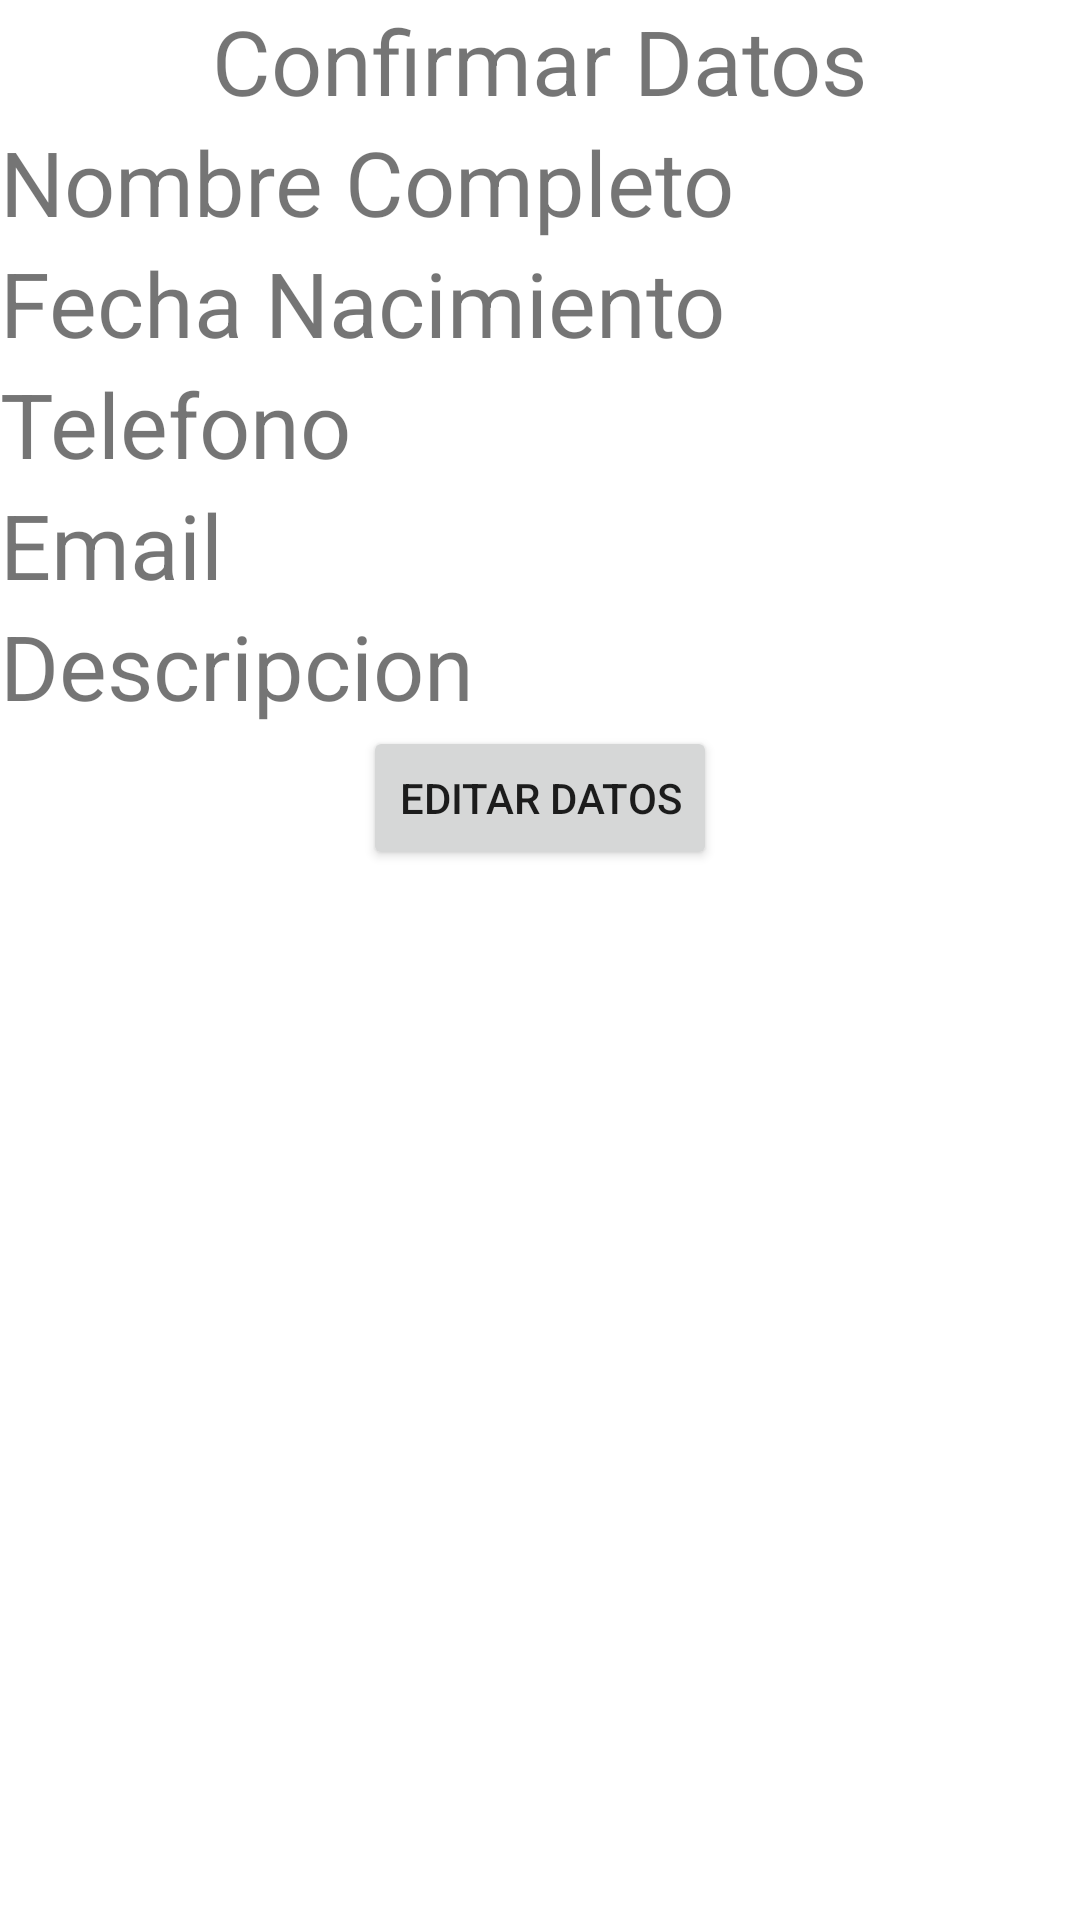

Android layout source for this screen:
<!-- AndroidManifest.xml: application theme Theme.Remus_App -->
<!-- res/layout/activity_main2.xml -->
<?xml version="1.0" encoding="utf-8"?>

<LinearLayout
    xmlns:android="http://schemas.android.com/apk/res/android"
    xmlns:app="http://schemas.android.com/apk/res-auto"
    xmlns:tools="http://schemas.android.com/tools"
    android:layout_width="match_parent"
    android:layout_height="match_parent"
    android:orientation="vertical"
    tools:context=".MainActivity2">

    <TextView
        android:layout_width="wrap_content"
        android:layout_height="wrap_content"
        android:layout_gravity="center_horizontal"
        android:text="@string/confirmar"
        android:textSize="@dimen/padding_confirmar"/>

    <TextView
        android:id="@+id/recibir_nombre"
        android:layout_width="match_parent"
        android:layout_height="wrap_content"
        android:text="@string/nombre_act2"
        android:textSize="@dimen/padding_confirmar"/>

    <TextView
        android:id="@+id/recibir_fecha"
        android:layout_width="match_parent"
        android:layout_height="wrap_content"
        android:text="@string/fecha_act2"
        android:textSize="@dimen/padding_confirmar"/>

    <TextView
        android:id="@+id/recibir_telefono"
        android:layout_width="match_parent"
        android:layout_height="wrap_content"
        android:text="@string/telefono_act2"
        android:textSize="@dimen/padding_confirmar"/>

    <TextView
        android:id="@+id/recibir_email"
        android:layout_width="match_parent"
        android:layout_height="wrap_content"
        android:text="@string/email_act2"
        android:textSize="@dimen/padding_confirmar"/>

    <TextView
        android:id="@+id/recibir_description"
        android:layout_width="match_parent"
        android:layout_height="wrap_content"
        android:text="@string/description_act2"
        android:textSize="@dimen/padding_confirmar"/>

    <Button
        android:id="@+id/ID_button_return"
        android:layout_width="wrap_content"
        android:layout_height="wrap_content"
        android:layout_gravity="center_horizontal"
        android:text="@string/button_2"
        />

</LinearLayout>
<!-- resources referenced by this layout -->
<resources>
  <dimen name="padding_confirmar">30dp</dimen>
  <string name="button_2">Editar Datos</string>
  <string name="confirmar">Confirmar Datos</string>
  <string name="description_act2">Descripcion</string>
  <string name="email_act2">Email</string>
  <string name="fecha_act2">Fecha Nacimiento</string>
  <string name="nombre_act2">Nombre Completo</string>
  <string name="telefono_act2">Telefono</string>
  <style name="Theme.Remus_App" parent="Theme.MaterialComponents.DayNight.DarkActionBar">
          
          <item name="colorPrimary">@color/purple_500</item>
          <item name="colorPrimaryVariant">@color/purple_700</item>
          <item name="colorOnPrimary">@color/white</item>
          
          <item name="colorSecondary">@color/teal_200</item>
          <item name="colorSecondaryVariant">@color/teal_700</item>
          <item name="colorOnSecondary">@color/black</item>
          
          <item name="android:statusBarColor" tools:targetApi="l">?attr/colorPrimaryVariant</item>
          
      </style>
  <!-- not gathered from this repository: default colours our renderer supplied (Android Studio template values) -->
  <color name="purple_500">#FF6200EE</color>
  <color name="purple_700">#FF3700B3</color>
  <color name="teal_200">#FF03DAC5</color>
  <color name="teal_700">#FF018786</color>
  <color name="black">#FF000000</color>
  <color name="white">#FFFFFFFF</color>
</resources>
